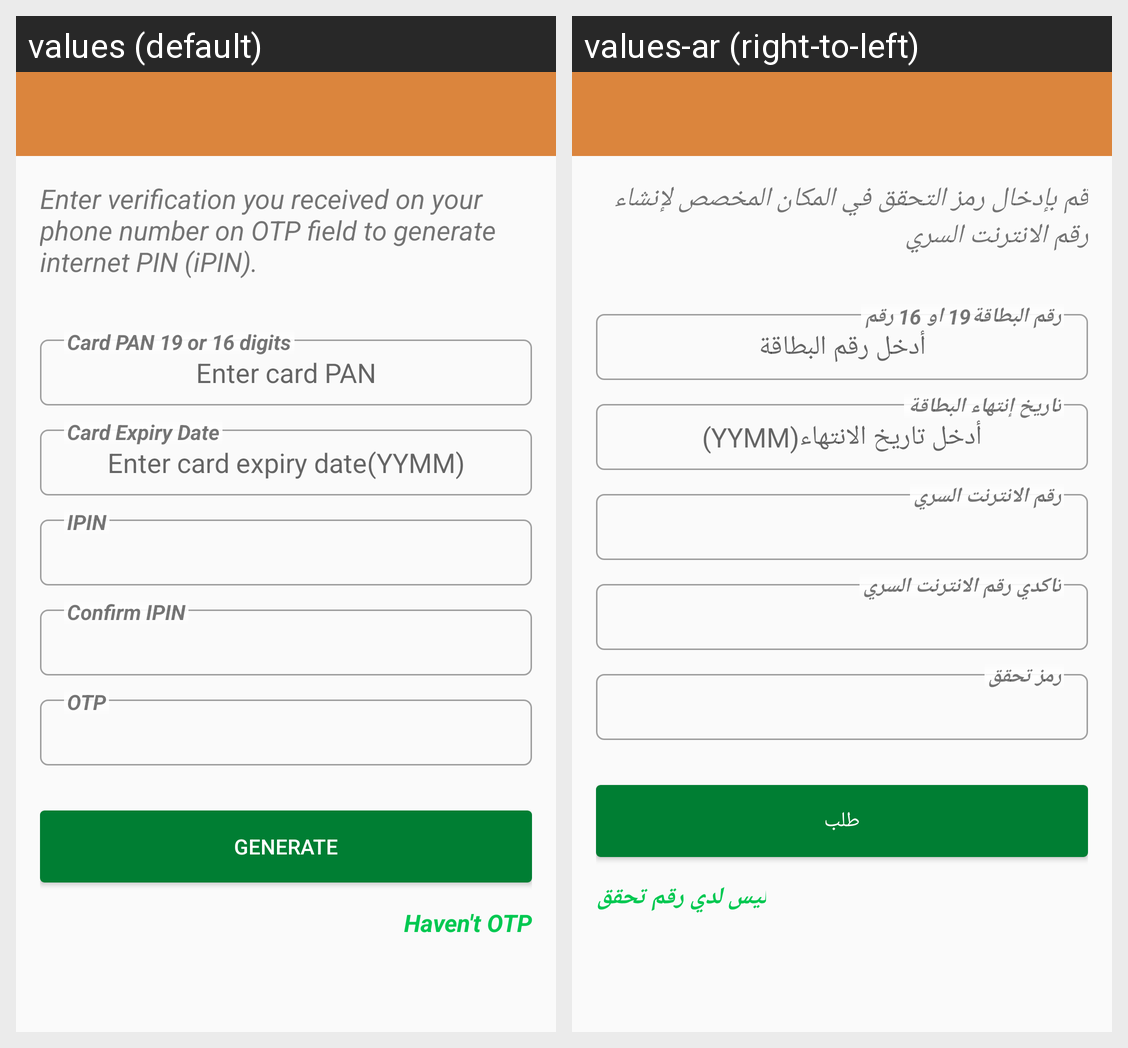

For this localized Android screen grid, give each drawn string resource with its value in every locale shown.
Android screen res/layout/activity_generate_ipin.xml rendered under 2 locales, left to right: values (default), values-ar (right-to-left). Device: Nexus 5 (rendered at 1080×1920; each locale shown at half size, 540×960, under a caption strip naming it); theme AppTheme.
Strings drawn on this screen, with the default value and each locale's value (text and hints the layout hard-codes, and strings that could not be matched under every locale, appear in the picture but are not listed):

generate_ipin_hint
  values: Enter verification you received on your phone number on OTP field to generate internet PIN (iPIN).
  values-ar: قم بإدخال رمز التحقق في المكان المخصص لإنشاء رقم الانترنت السري

enter_card_pan
  values: Enter card PAN
  values-ar: أدخل رقم البطاقة

card_pan
  values: Card PAN 19 or 16 digits
  values-ar: رقم البطاقة19 او 16 رقم

enter_card_expiry_date
  values: Enter card expiry date(YYMM)
  values-ar: أدخل تاريخ الانتهاء(YYMM)

card_expiry_date
  values: Card Expiry Date
  values-ar: تاريخ إنتهاء البطاقة

phone_ipin
  values: IPIN
  values-ar: رقم الانترنت السري

confirm_ipin
  values: Confirm IPIN
  values-ar: تاكدي رقم الانترنت السري

otp
  values: OTP
  values-ar: رمز تحقق

generate
  values: Generate
  values-ar: طلب

have_not_otp
  values: Haven't OTP
  values-ar: ليس لدي رقم تحقق
